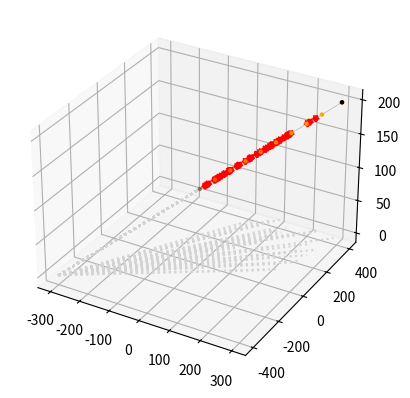

Write Python code to recreate this figure.
import numpy as np
from numpy.linalg import norm as length
from scipy.interpolate import Rbf as RBF
from matplotlib import pyplot as plot
from math import dist
from random import randrange
from time import sleep

def z_intercept(vector):
    x0 = vector[0][0]
    y0 = vector[0][1]
    z0 = vector[0][2]
    delta_x = vector[1][0]-x0
    delta_y = vector[1][1]-y0
    delta_z = vector[1][2]-z0
    y = -1*z0*delta_y/delta_z+y0
    x = -1*z0*delta_x/delta_z+x0
    return np.array([x, y, 0])

def translate_3D(points, vector):
    delta_x = vector[1][0] - vector[0][0]
    delta_y = vector[1][1] - vector[0][1]
    delta_z = vector[1][2] - vector[0][2]
    new_points = []
    for pt in points:
        new_points.append([pt[0]+delta_x, pt[1]+delta_y, pt[2]+delta_z])
    return np.array(new_points)

def x_values(points): return points[:, 0]
def y_values(points): return points[:, 1]
def z_values(points): return points[:, 2]

class TidePoint:
    def __init__(self, lat: float, lon: float, velo: float):
        self.point = np.array([lat, lon, velo])
        self.lat = lat
        self.lon = lon
        self.velo = velo

    def scale(self, x, y, z):
        return TidePoint(self.lat*x, self.lon*y, self.velo*z)

class TidePoints:
    def update(self):
        for pt in self.tide_points:
            if not isinstance(pt, TidePoint): raise TypeError
        self.size = len(self.tide_points)
        # self.tide_points = np.asarray(tide_points)
        self.points = np.array([tp.point for tp in self.tide_points])
        self.first_tide_point = self.tide_points[0]
        self.last_tide_point = self.tide_points[-1]
        self.first_point = self.points[0]
        self.last_point = self.points[-1]

    def __init__(self, *tide_points):
        self.index = 0
        self.size = 0
        self.tide_points = self.points = None
        self.first_tide_point = self.last_tide_point = self.first_point = self.last_point = None
        if tide_points:
            self.tide_points = tide_points
            self.update()

    def add(self, tide_point: TidePoint):
        if not isinstance(tide_point, TidePoint): raise TypeError
        if self.tide_points is not None:
            self.tide_points = np.append(self.tide_points, tide_point)
        else:
            self.tide_points = np.asarray([tide_point])
        self.update()

    def __iter__(self): return self
    def __next__(self):
        if self.index < self.size:
            tp = self.tide_points[self.index]
            self.index += 1
            return tp
        raise StopIteration

class VelocitySurface:

    scale = 100
    LINE = 'LINE'
    SURFACE = 'SURFACE'

    @staticmethod
    def vector(start, finish):
        begin = end = None
        if isinstance(start, TidePoint):
            begin = start.point
        elif isinstance(start, np.ndarray) and len(start) == 3:
            begin = start
        elif isinstance(start, list) and len(start) ==3:
            begin = np.array(start)

        if isinstance(finish, TidePoint):
            end = finish.point
        elif isinstance(finish, np.ndarray) and len(finish) == 3:
            end = finish
        elif isinstance(finish, list) and len(finish) == 3:
            end = np.array(finish)

        return np.array([begin, end])

    @staticmethod
    def new_point(a, b, t): return np.array([a[i]*(1-t)+b[i]*t for i in range(0,3)])

    @staticmethod
    def step_size(vectors): return np.array([length(v) for v in vectors]).min()/10

    def edge_points(self, a, b, ss):
        edge_points = []
        number_of_points = int(round(dist(a,b)/ss,0))
        for step in range(1, number_of_points):
            edge_points.append(self.new_point(a,b,step*ss/dist(a,b)))
        return edge_points

    def plot_vector(self, vector, color):
        self.ax.plot3D(x_values(vector), y_values(vector), z_values(vector), c=color, linestyle='dotted')

    def plot_point(self, point, color, mark):
        self.ax.scatter(point[0], point[1], point[2], c=color, linestyle='dotted', marker=mark)

    def show_axes(self):
        xi = np.linspace(self.x_min, self.x_max, 200)
        yi = np.linspace(self.y_min, self.y_max, 200)
        XI, YI = np.meshgrid(xi, yi)
        if self.shape == VelocitySurface.SURFACE:
            ZI = self.surface(XI, YI)

        self.ax.scatter(self.edge_x, self.edge_y, self.edge_z, c='orange', marker='.')
        self.ax.scatter(self.scaled_x, self.scaled_y, self.scaled_z, c='black', marker='.')
        if self.shape == VelocitySurface.LINE:
            self.ax.plot3D(self.scaled_x, self.scaled_y, self.scaled_z, color='grey', linewidth=0.25)
        if self.shape == VelocitySurface.SURFACE:
            self.ax.plot_wireframe(XI, YI, ZI, rstride=10, cstride=10, color='grey', linewidth=0.25)
        plot.show(block=False)
        plot.pause(0.01)

    def show_point(self, tide_point):
        if not isinstance(tide_point, TidePoint): raise TypeError
        if self.shape == VelocitySurface.SURFACE:
            z = self.surface(tide_point.lat, tide_point.lon)
            self.ax.scatter(tide_point.lat, tide_point.lon, 0, c='lightgrey', marker='.')
            self.ax.scatter(tide_point.lat, tide_point.lon, z, c='red', marker='.')
        elif self.shape == VelocitySurface.LINE:
            z = self.projection(tide_point.lat, tide_point.lon, self.vector)
            # self.ax.scatter(tide_point.lat, tide_point.lon, 0, c='lightgrey', marker='.')
            # self.ax.scatter(z[0], z[1], z[2], c='red')
            self.plot_point(z, 'red', 'o')

        plot.show(block=False)
        plot.pause(0.01)

    def projection(self, x, y, vector):
        z_point = z_intercept(vector)
        self.plot_vector(VelocitySurface.vector(z_point, vector[0]), 'lightgrey')
        vector = VelocitySurface.vector(z_point, vector[1])
        xy_vector = VelocitySurface.vector(z_point, [x,y,0])
        self.plot_vector(xy_vector, 'lightgrey')
        magnitude = np.vdot(xy_vector, vector)/length(vector)
        unit_vector = np.multiply(vector, 1/length(vector))
        projection = np.multiply(unit_vector, magnitude)
        projection = translate_3D(projection, VelocitySurface.vector(projection[0], vector[0]))
        return projection[1]


    def __init__(self, tide_points):
        if tide_points.size < 2: raise ValueError
        if not isinstance(tide_points, TidePoints): raise TypeError
        self.edge_x = self.edge_y = self.edge_z = 0
        self.scaled_x = self.scaled_y = self.scaled_z = 0
        self.x_min = self.x_max = self.y_min = self.y_max = 0
        self.shape = self.vector = self.surface = None
        self.tide_points = tide_points

        if tide_points.size == 2:
            self.shape = VelocitySurface.LINE
        else:
            self.shape = VelocitySurface.SURFACE

        scaled_tide_points = TidePoints()
        for pt in tide_points:
            scaled_tide_points.add(pt.scale(VelocitySurface.scale, VelocitySurface.scale, 1))

        vectors = [VelocitySurface.vector(pt, scaled_tide_points.points[i+1]) for i, pt in enumerate(scaled_tide_points.points[:-1])]
        if self.shape == VelocitySurface.SURFACE:  # close the figure
            vectors.append(VelocitySurface.vector(scaled_tide_points.last_tide_point, scaled_tide_points.first_tide_point))
        elif self.shape == VelocitySurface.LINE:
            self.vector = vectors[0]

        ss = self.step_size(vectors)
        self.ax = plot.axes(projection="3d")

        points = [scaled_tide_points.first_point]
        points += [v[1] for v in vectors]

        edge_points = []
        for i, pt in enumerate(points[:-1]):
            edge_points += [pt] + self.edge_points(pt, points[i + 1], ss)
        if self.shape == 'SURFACE':
            edge_points.append(scaled_tide_points.first_point)
        elif self.shape == 'LINE':
            edge_points.append(scaled_tide_points.last_point)

        points = np.array(points)
        edge_points = np.array(edge_points)

        self.scaled_x = x_values(points)
        self.scaled_y = y_values(points)
        self.scaled_z = z_values(points)

        self.edge_x = x_values(edge_points)
        self.edge_y = y_values(edge_points)
        self.edge_z = z_values(edge_points)

        self.x_min = int(round(x_values(points).min(), 0))
        self.x_max = int(round(x_values(points).max(), 0))
        self.y_min = int(round(y_values(points).min(), 0))
        self.y_max = int(round(y_values(points).max(), 0))

        if self.shape == VelocitySurface.SURFACE:
            self.surface = RBF(self.edge_x, self.edge_y, self.edge_z, function='thin_plate', smooth=100.0)

p1 = TidePoint(0, 0, 100)
p2 = TidePoint(3, 0, 300)
p3 = TidePoint(3, 4, 200)
p4 = TidePoint(0, 4, 300)

tide_points = TidePoints(p1,p2,p3,p4)
tide_points = TidePoints(p1,p3)
# tide_points = TidePoints(p1,p3, p4)
vs = VelocitySurface(tide_points)
vs.show_axes()

for wait in range(0,50):
    rand_x = randrange(vs.x_max - vs.x_min) + vs.x_min
    rand_y = randrange(vs.y_max - vs.y_min) + vs.y_min
    vs.show_point(TidePoint(rand_x, rand_y, 0))
    sleep(0.05)

plot.show()
